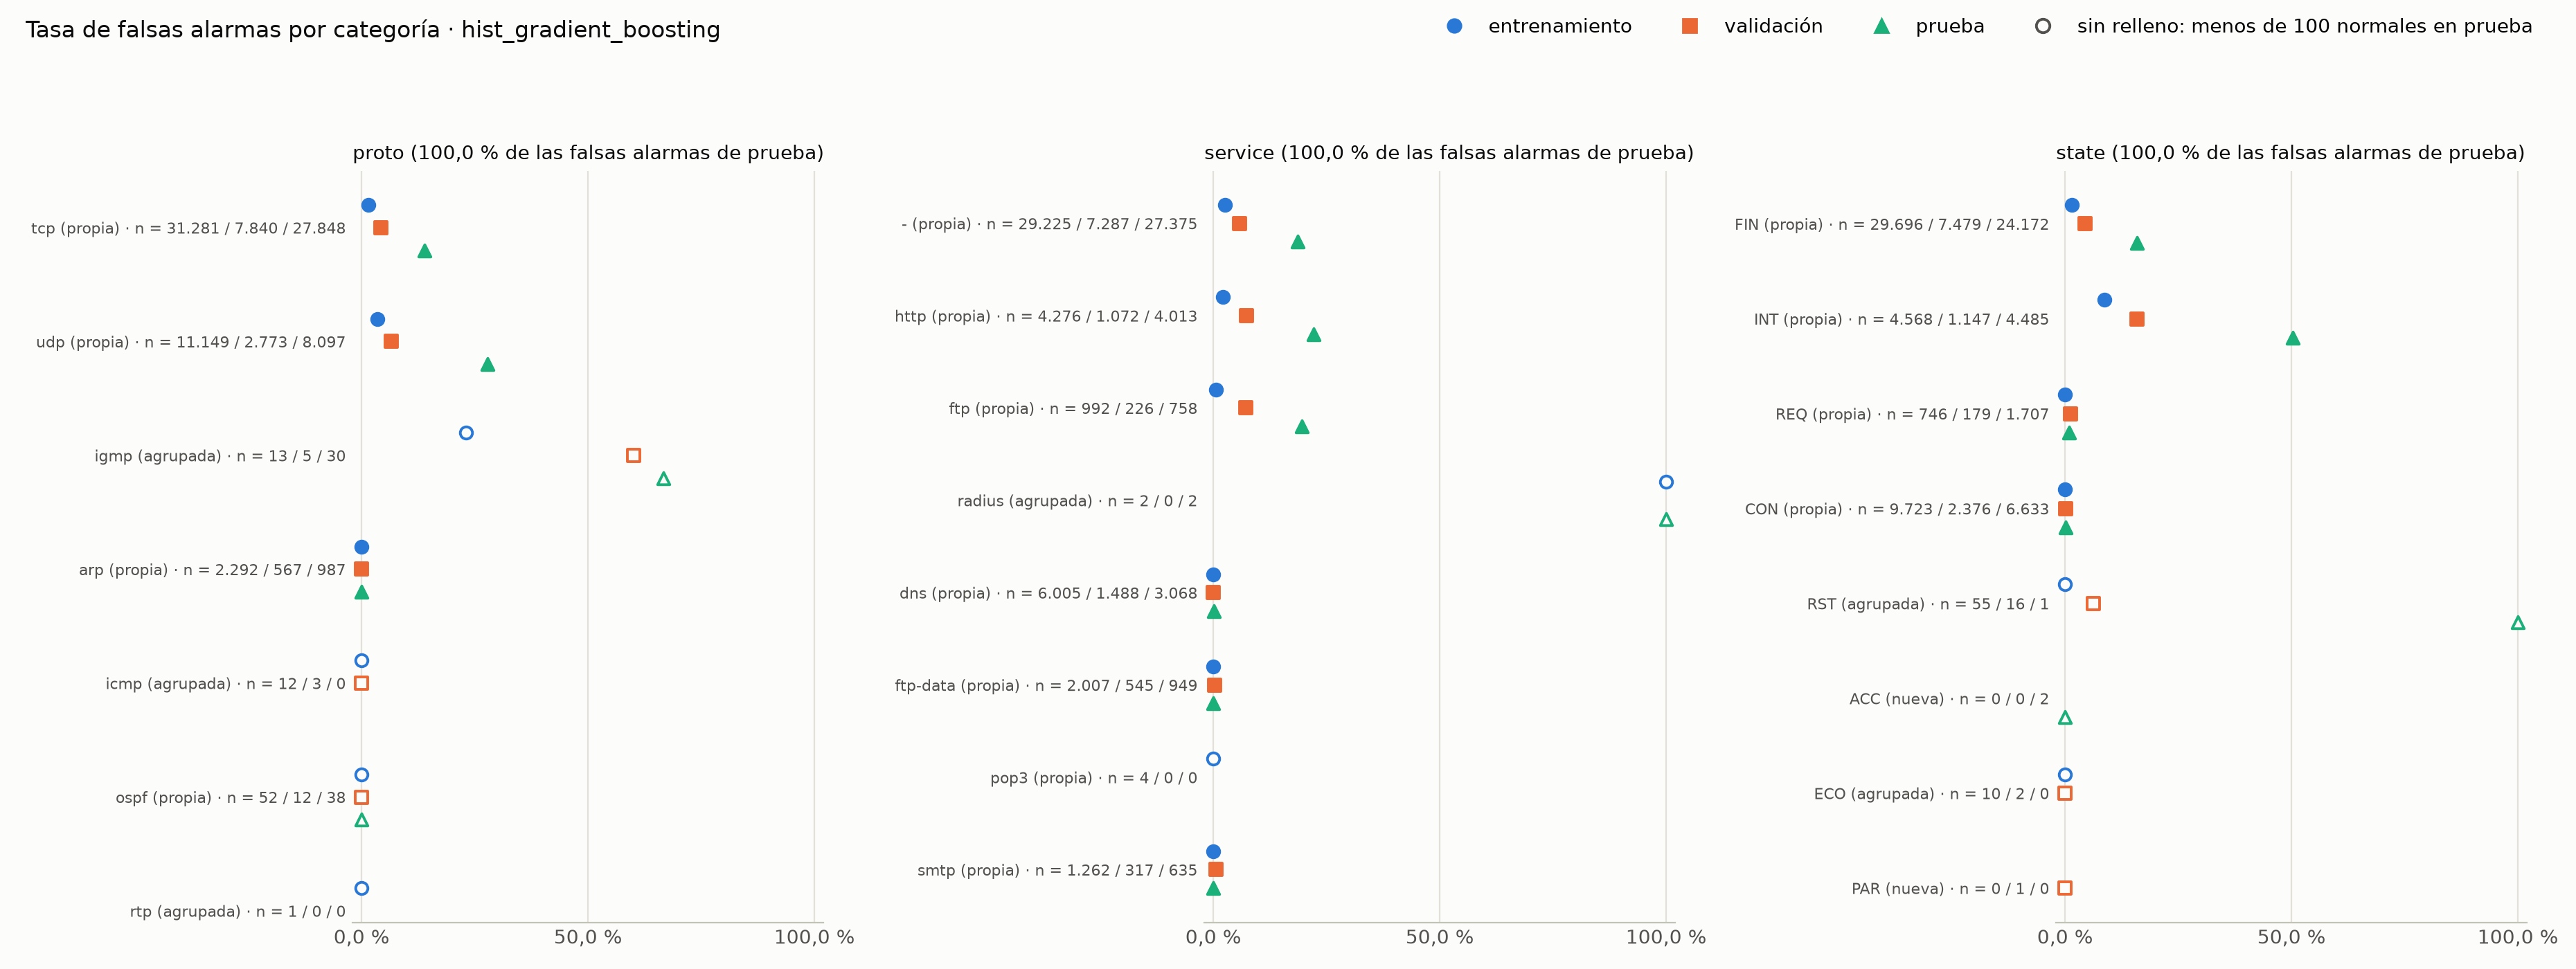

Values plotted in this chart, from the file beside it:
model, column, category, train_normals, train_share, train_false_alarms, train_false_alarm_rate, validation_normals, validation_share, validation_false_alarms, validation_false_alarm_rate, test_normals, test_share, test_false_alarms, test_false_alarm_rate, share_of_test_false_alarms, in_training
hist_gradient_boosting, proto, tcp, 31281, 0.6982, 454, 0.01451, 7840, 0.7, 333, 0.04247, 27848, 0.7526, 3844, 0.138, 0.6285, propia
hist_gradient_boosting, proto, udp, 11149, 0.2489, 392, 0.03516, 2773, 0.2476, 181, 0.06527, 8097, 0.2188, 2252, 0.2781, 0.3682, propia
hist_gradient_boosting, proto, igmp, 13, 0.0002902, 3, 0.2308, 5, 0.0004464, 3, 0.6, 30, 0.0008108, 20, 0.6667, 0.00327, agrupada
hist_gradient_boosting, proto, arp, 2292, 0.05116, 0, 0.0, 567, 0.05063, 0, 0.0, 987, 0.02668, 0, 0.0, 0.0, propia
hist_gradient_boosting, proto, icmp, 12, 0.0002679, 0, 0.0, 3, 0.0002679, 0, 0.0, 0, 0.0, 0, , 0.0, agrupada
hist_gradient_boosting, proto, ospf, 52, 0.001161, 0, 0.0, 12, 0.001071, 0, 0.0, 38, 0.001027, 0, 0.0, 0.0, propia
hist_gradient_boosting, proto, rtp, 1, 2.232142857142857e-05, 0, 0.0, 0, 0.0, 0, , 0, 0.0, 0, , 0.0, agrupada
hist_gradient_boosting, service, -, 29225, 0.6523, 754, 0.0258, 7287, 0.6506, 419, 0.0575, 27375, 0.7399, 5079, 0.1855, 0.8304, propia
hist_gradient_boosting, service, http, 4276, 0.09545, 87, 0.02035, 1072, 0.09571, 79, 0.07369, 4013, 0.1085, 886, 0.2208, 0.1449, propia
hist_gradient_boosting, service, ftp, 992, 0.02214, 6, 0.006048, 226, 0.02018, 16, 0.0708, 758, 0.02049, 148, 0.1953, 0.0242, propia
hist_gradient_boosting, service, radius, 2, 4.464285714285714e-05, 2, 1.0, 0, 0.0, 0, , 2, 5.4054054054054054e-05, 2, 1.0, 0.000327, agrupada
hist_gradient_boosting, service, dns, 6005, 0.134, 0, 0.0, 1488, 0.1329, 0, 0.0, 3068, 0.08292, 1, 0.0003259, 0.0001635, propia
hist_gradient_boosting, service, ftp-data, 2007, 0.0448, 0, 0.0, 545, 0.04866, 1, 0.001835, 949, 0.02565, 0, 0.0, 0.0, propia
hist_gradient_boosting, service, pop3, 4, 8.928571428571429e-05, 0, 0.0, 0, 0.0, 0, , 0, 0.0, 0, , 0.0, propia
hist_gradient_boosting, service, smtp, 1262, 0.02817, 0, 0.0, 317, 0.0283, 2, 0.006309, 635, 0.01716, 0, 0.0, 0.0, propia
hist_gradient_boosting, service, snmp, 1, 2.232142857142857e-05, 0, 0.0, 0, 0.0, 0, , 0, 0.0, 0, , 0.0, agrupada
hist_gradient_boosting, service, ssh, 1026, 0.0229, 0, 0.0, 265, 0.02366, 0, 0.0, 200, 0.005405, 0, 0.0, 0.0, propia
hist_gradient_boosting, state, FIN, 29696, 0.6629, 454, 0.01529, 7479, 0.6678, 331, 0.04426, 24172, 0.6533, 3839, 0.1588, 0.6277, propia
hist_gradient_boosting, state, INT, 4568, 0.102, 395, 0.08647, 1147, 0.1024, 182, 0.1587, 4485, 0.1212, 2257, 0.5032, 0.369, propia
hist_gradient_boosting, state, REQ, 746, 0.01665, 0, 0.0, 179, 0.01598, 2, 0.01117, 1707, 0.04614, 15, 0.008787, 0.002453, propia
hist_gradient_boosting, state, CON, 9723, 0.217, 0, 0.0, 2376, 0.2121, 1, 0.0004209, 6633, 0.1793, 4, 0.000603, 0.000654, propia
hist_gradient_boosting, state, RST, 55, 0.001228, 0, 0.0, 16, 0.001429, 1, 0.0625, 1, 2.7027027027027027e-05, 1, 1.0, 0.0001635, agrupada
hist_gradient_boosting, state, ACC, 0, 0.0, 0, , 0, 0.0, 0, , 2, 5.4054054054054054e-05, 0, 0.0, 0.0, nueva
hist_gradient_boosting, state, ECO, 10, 0.0002232, 0, 0.0, 2, 0.0001786, 0, 0.0, 0, 0.0, 0, , 0.0, agrupada
hist_gradient_boosting, state, PAR, 0, 0.0, 0, , 1, 8.928571428571429e-05, 0, 0.0, 0, 0.0, 0, , 0.0, nueva
hist_gradient_boosting, state, URN, 1, 2.232142857142857e-05, 0, 0.0, 0, 0.0, 0, , 0, 0.0, 0, , 0.0, agrupada
hist_gradient_boosting, state, no, 1, 2.232142857142857e-05, 0, 0.0, 0, 0.0, 0, , 0, 0.0, 0, , 0.0, agrupada
random_forest, proto, tcp, 31281, 0.6982, 622, 0.01988, 7840, 0.7, 366, 0.04668, 27848, 0.7526, 4057, 0.1457, 0.6477, propia
random_forest, proto, udp, 11149, 0.2489, 479, 0.04296, 2773, 0.2476, 218, 0.07862, 8097, 0.2188, 2177, 0.2689, 0.3475, propia
random_forest, proto, igmp, 13, 0.0002902, 13, 1.0, 5, 0.0004464, 5, 1.0, 30, 0.0008108, 30, 1.0, 0.004789, agrupada
random_forest, proto, arp, 2292, 0.05116, 0, 0.0, 567, 0.05063, 0, 0.0, 987, 0.02668, 0, 0.0, 0.0, propia
random_forest, proto, icmp, 12, 0.0002679, 0, 0.0, 3, 0.0002679, 0, 0.0, 0, 0.0, 0, , 0.0, agrupada
random_forest, proto, ospf, 52, 0.001161, 0, 0.0, 12, 0.001071, 0, 0.0, 38, 0.001027, 0, 0.0, 0.0, propia
random_forest, proto, rtp, 1, 2.232142857142857e-05, 1, 1.0, 0, 0.0, 0, , 0, 0.0, 0, , 0.0, agrupada
random_forest, service, -, 29225, 0.6523, 950, 0.03251, 7287, 0.6506, 478, 0.0656, 27375, 0.7399, 5245, 0.1916, 0.8373, propia
random_forest, service, http, 4276, 0.09545, 127, 0.0297, 1072, 0.09571, 84, 0.07836, 4013, 0.1085, 816, 0.2033, 0.1303, propia
random_forest, service, ftp, 992, 0.02214, 20, 0.02016, 226, 0.02018, 24, 0.1062, 758, 0.02049, 200, 0.2639, 0.03193, propia
random_forest, service, radius, 2, 4.464285714285714e-05, 2, 1.0, 0, 0.0, 0, , 2, 5.4054054054054054e-05, 2, 1.0, 0.0003193, agrupada
random_forest, service, dns, 6005, 0.134, 1, 0.0001665, 1488, 0.1329, 0, 0.0, 3068, 0.08292, 1, 0.0003259, 0.0001596, propia
random_forest, service, ftp-data, 2007, 0.0448, 2, 0.0009965, 545, 0.04866, 1, 0.001835, 949, 0.02565, 0, 0.0, 0.0, propia
random_forest, service, pop3, 4, 8.928571428571429e-05, 4, 1.0, 0, 0.0, 0, , 0, 0.0, 0, , 0.0, propia
random_forest, service, smtp, 1262, 0.02817, 8, 0.006339, 317, 0.0283, 2, 0.006309, 635, 0.01716, 0, 0.0, 0.0, propia
random_forest, service, snmp, 1, 2.232142857142857e-05, 1, 1.0, 0, 0.0, 0, , 0, 0.0, 0, , 0.0, agrupada
random_forest, service, ssh, 1026, 0.0229, 0, 0.0, 265, 0.02366, 0, 0.0, 200, 0.005405, 0, 0.0, 0.0, propia
random_forest, state, FIN, 29696, 0.6629, 620, 0.02088, 7479, 0.6678, 364, 0.04867, 24172, 0.6533, 4054, 0.1677, 0.6472, propia
random_forest, state, INT, 4568, 0.102, 492, 0.1077, 1147, 0.1024, 221, 0.1927, 4485, 0.1212, 2192, 0.4887, 0.3499, propia
random_forest, state, REQ, 746, 0.01665, 0, 0.0, 179, 0.01598, 2, 0.01117, 1707, 0.04614, 15, 0.008787, 0.002395, propia
random_forest, state, CON, 9723, 0.217, 3, 0.0003085, 2376, 0.2121, 1, 0.0004209, 6633, 0.1793, 2, 0.0003015, 0.0003193, propia
random_forest, state, RST, 55, 0.001228, 0, 0.0, 16, 0.001429, 1, 0.0625, 1, 2.7027027027027027e-05, 1, 1.0, 0.0001596, agrupada
random_forest, state, ACC, 0, 0.0, 0, , 0, 0.0, 0, , 2, 5.4054054054054054e-05, 0, 0.0, 0.0, nueva
random_forest, state, ECO, 10, 0.0002232, 0, 0.0, 2, 0.0001786, 0, 0.0, 0, 0.0, 0, , 0.0, agrupada
random_forest, state, PAR, 0, 0.0, 0, , 1, 8.928571428571429e-05, 0, 0.0, 0, 0.0, 0, , 0.0, nueva
random_forest, state, URN, 1, 2.232142857142857e-05, 0, 0.0, 0, 0.0, 0, , 0, 0.0, 0, , 0.0, agrupada
random_forest, state, no, 1, 2.232142857142857e-05, 0, 0.0, 0, 0.0, 0, , 0, 0.0, 0, , 0.0, agrupada
mlp, proto, tcp, 31281, 0.6982, 1565, 0.05003, 7840, 0.7, 483, 0.06161, 27848, 0.7526, 5188, 0.1863, 0.7223, propia
mlp, proto, udp, 11149, 0.2489, 711, 0.06377, 2773, 0.2476, 209, 0.07537, 8097, 0.2188, 1984, 0.245, 0.2762, propia
mlp, proto, igmp, 13, 0.0002902, 4, 0.3077, 5, 0.0004464, 2, 0.4, 30, 0.0008108, 11, 0.3667, 0.001531, agrupada
mlp, proto, arp, 2292, 0.05116, 0, 0.0, 567, 0.05063, 4, 0.007055, 987, 0.02668, 0, 0.0, 0.0, propia
mlp, proto, icmp, 12, 0.0002679, 0, 0.0, 3, 0.0002679, 0, 0.0, 0, 0.0, 0, , 0.0, agrupada
mlp, proto, ospf, 52, 0.001161, 0, 0.0, 12, 0.001071, 0, 0.0, 38, 0.001027, 0, 0.0, 0.0, propia
... 48 more rows
